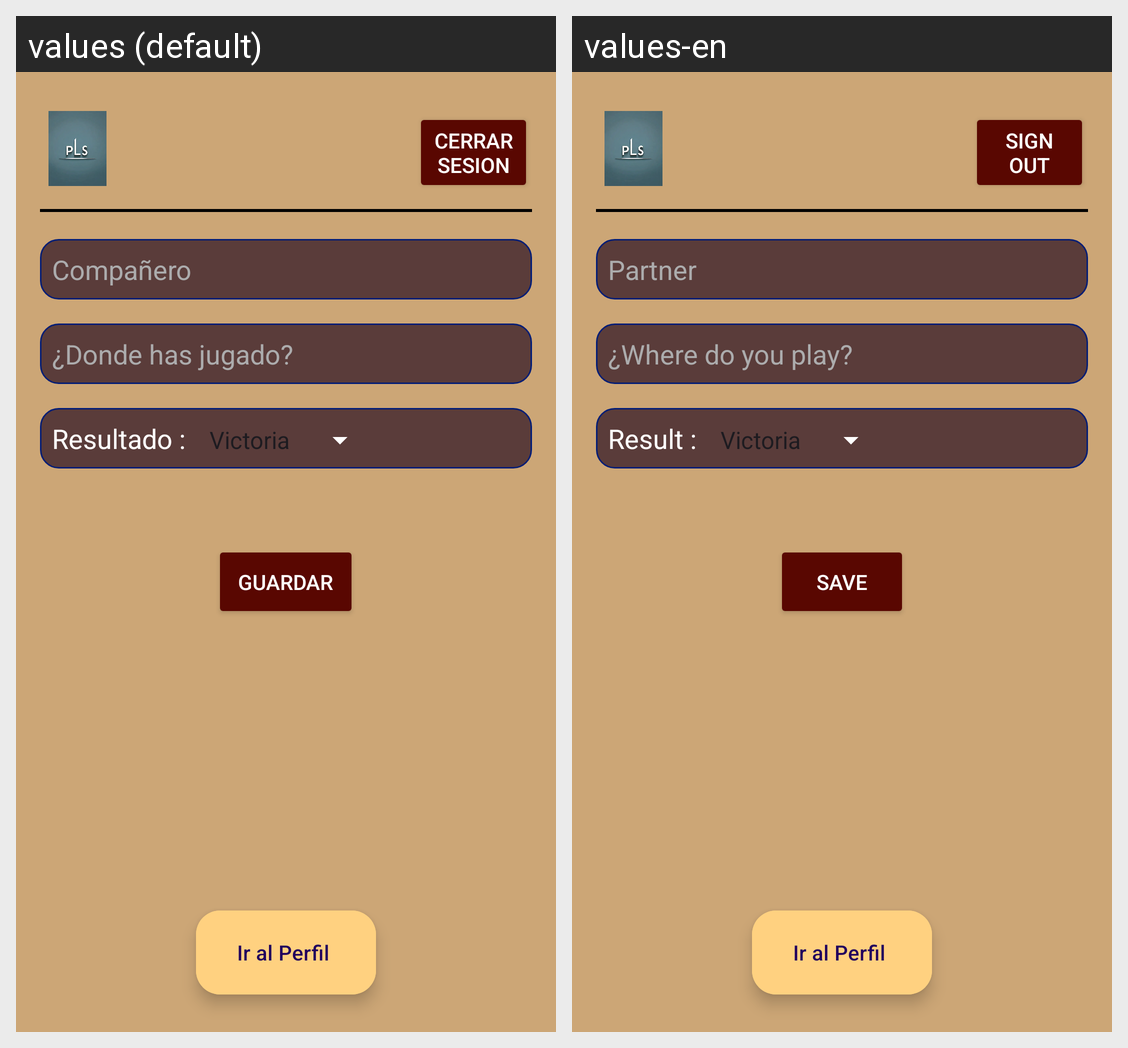

Strings drawn on this Android screen and how each of the app's shown locales translates them:
Android screen res/layout/fragment_registar_stats.xml rendered under 2 locales, left to right: values (default), values-en. Device: Nexus 5 (rendered at 1080×1920; each locale shown at half size, 540×960, under a caption strip naming it); theme Theme.InicioActivity.
Strings drawn on this screen, with the default value and each locale's value (text and hints the layout hard-codes, and strings that could not be matched under every locale, appear in the picture but are not listed):

CerrarSesion
  values: Cerrar Sesion
  values-en: Sign Out

Resultado
  values: Resultado :
  values-en: Result :

Guardar
  values: Guardar
  values-en: Save
